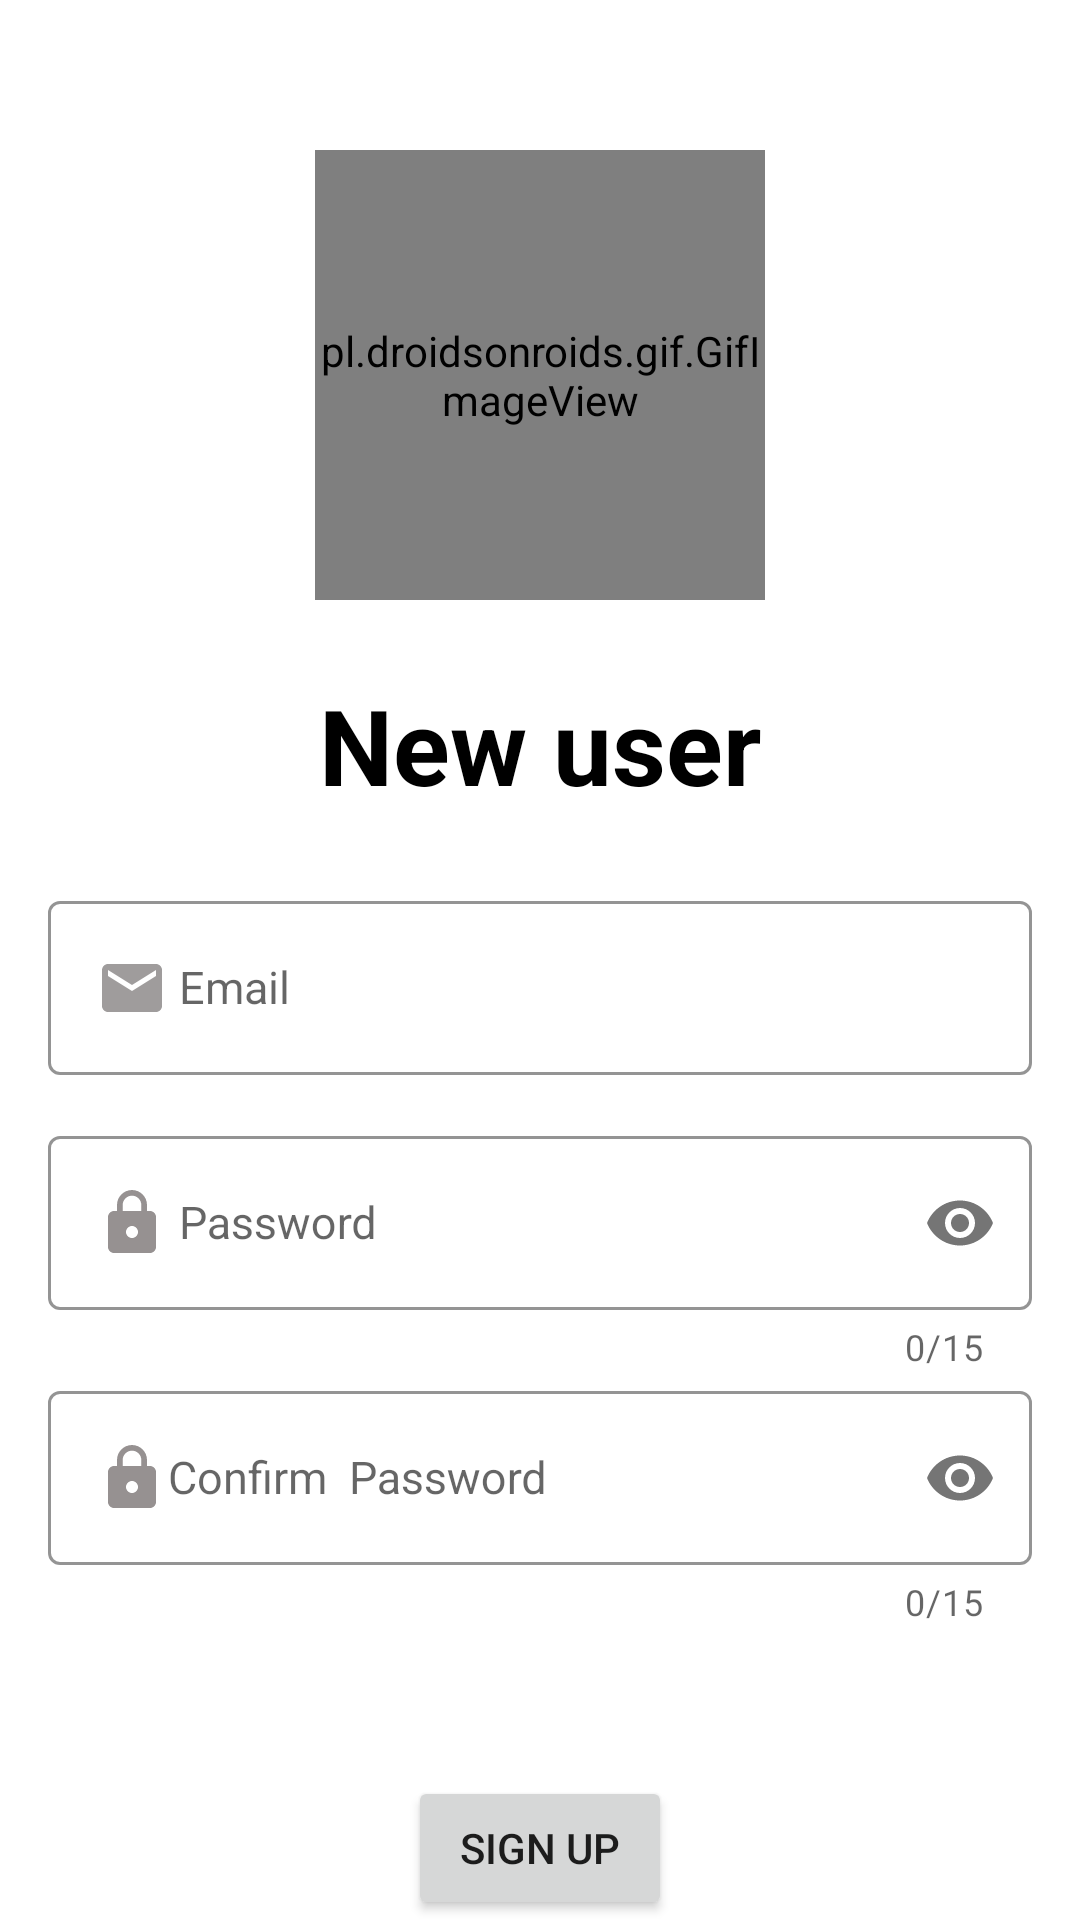

Layout XML and referenced resources for this Android screen:
<!-- AndroidManifest.xml: application theme Theme.SSlDomainMaintenance -->
<!-- res/layout/activity_register.xml -->
<?xml version="1.0" encoding="utf-8"?>
<androidx.constraintlayout.widget.ConstraintLayout xmlns:android="http://schemas.android.com/apk/res/android"
    xmlns:app="http://schemas.android.com/apk/res-auto"
    xmlns:tools="http://schemas.android.com/tools"
    android:layout_width="match_parent"
    android:layout_height="match_parent"
    tools:context=".RegisterActivity">

    <pl.droidsonroids.gif.GifImageView
        android:id="@+id/ivGif1"
        android:layout_width="150dp"
        android:layout_height="150dp"
        android:layout_margin="50dp"
        android:src="@drawable/logo"
        app:layout_constraintEnd_toEndOf="parent"
        app:layout_constraintStart_toStartOf="parent"
        app:layout_constraintTop_toTopOf="parent" />
    <TextView
        android:layout_width="wrap_content"
        android:layout_height="wrap_content"
        android:text="New user"
        android:layout_marginTop="20dp"
        android:padding="5dp"
        android:textSize="35dp"
        android:textStyle="bold"
        android:textColor="@color/black"
        app:layout_constraintTop_toBottomOf="@+id/ivGif1"
        app:layout_constraintEnd_toEndOf="parent"
        app:layout_constraintStart_toStartOf="parent" />


    <com.google.android.material.textfield.TextInputLayout
        android:id="@+id/emailTil"
        style="@style/LoginTextInputOuterFieldStyle"
        android:layout_width="match_parent"
        android:layout_height="wrap_content"
        android:layout_marginHorizontal="16dp"
        android:layout_marginTop="295dp"
        app:boxStrokeColor="@color/ah"
        app:hintTextColor="@color/black"
        app:helperTextTextColor="@color/red"
        app:layout_constraintEnd_toEndOf="parent"
        app:layout_constraintHorizontal_bias="0.5"
        app:layout_constraintStart_toStartOf="parent"
        app:layout_constraintTop_toTopOf="parent">

        <com.google.android.material.textfield.TextInputEditText
            android:id="@+id/emailEt"
            style="@style/LoginTextInputInnerFieldStyle"
            android:layout_width="match_parent"
            android:drawableStart="@drawable/email"
            android:layout_height="wrap_content"
            android:hint=" Email"
            android:inputType="textEmailAddress" />
    </com.google.android.material.textfield.TextInputLayout>

    <com.google.android.material.textfield.TextInputLayout
        android:id="@+id/cPasswordTil"
        style="@style/LoginTextInputOuterFieldStyle"
        android:layout_width="match_parent"
        android:layout_height="wrap_content"
        android:layout_marginHorizontal="16dp"
        android:layout_marginTop="100dp"
        app:boxStrokeColor="@color/ah"
        app:hintTextColor="@color/black"
        app:helperTextTextColor="@color/red"
        app:layout_constraintEnd_toEndOf="parent"
        app:layout_constraintHorizontal_bias="0.5"
        app:counterEnabled="true"
        app:counterMaxLength="15"
        app:layout_constraintStart_toStartOf="parent"
        app:layout_constraintTop_toBottomOf="@id/emailTil"
        app:passwordToggleEnabled="true">

        <com.google.android.material.textfield.TextInputEditText
            android:id="@+id/cPasswordEt"
            style="@style/LoginTextInputInnerFieldStyle"
            android:layout_width="match_parent"
            android:layout_height="wrap_content"
            android:hint="Confirm  Password"
            android:maxLength="15"
            android:drawableStart="@drawable/password"
            android:inputType="textPassword" />
    </com.google.android.material.textfield.TextInputLayout>

    <com.google.android.material.textfield.TextInputLayout
        android:id="@+id/passwordTil"
        style="@style/LoginTextInputOuterFieldStyle"
        android:layout_width="match_parent"
        android:layout_height="wrap_content"
        android:layout_marginHorizontal="16dp"
        app:boxStrokeColor="@color/ah"
        app:hintTextColor="@color/black"
        app:counterEnabled="true"
        app:counterMaxLength="15"
        app:helperTextTextColor="@color/red"
        app:layout_constraintEnd_toEndOf="parent"
        app:layout_constraintHorizontal_bias="0.5"
        app:layout_constraintStart_toStartOf="parent"
        app:layout_constraintTop_toBottomOf="@id/emailTil"
        app:passwordToggleEnabled="true">

        <com.google.android.material.textfield.TextInputEditText
            android:id="@+id/passwordEt"
            style="@style/LoginTextInputInnerFieldStyle"
            android:layout_width="match_parent"
            android:layout_height="wrap_content"
            android:hint=" Password"
            android:maxLength="15"
            android:drawableStart="@drawable/password"
            android:inputType="textPassword" />
    </com.google.android.material.textfield.TextInputLayout>
    <Button
        android:id="@+id/registerBtn"
        android:layout_width="wrap_content"
        android:layout_height="wrap_content"
        app:layout_constraintEnd_toEndOf="parent"
        android:layout_marginTop="50dp"
        android:text="sign up"
        app:layout_constraintStart_toStartOf="parent"
        app:layout_constraintTop_toBottomOf="@+id/cPasswordTil" />
</androidx.constraintlayout.widget.ConstraintLayout>
<!-- resources referenced by this layout -->
<resources>
  <color name="ah">#3b6ff5</color>
  <color name="black">#FF000000</color>
  <color name="red">#FF0000</color>
  <!-- drawable email (drawable) -->
  <vector android:height="24dp" android:tint="#9F9C9C"
      android:viewportHeight="24" android:viewportWidth="24"
      android:width="24dp" xmlns:android="http://schemas.android.com/apk/res/android">
      <path android:fillColor="@android:color/white" android:pathData="M20,4L4,4c-1.1,0 -1.99,0.9 -1.99,2L2,18c0,1.1 0.9,2 2,2h16c1.1,0 2,-0.9 2,-2L22,6c0,-1.1 -0.9,-2 -2,-2zM20,8l-8,5 -8,-5L4,6l8,5 8,-5v2z"/>
  </vector>
  <!-- drawable logo: gif bitmap (drawable, 185722 bytes) -->
  <!-- drawable password (drawable) -->
  <vector android:height="24dp" android:tint="#969191"
      android:viewportHeight="24" android:viewportWidth="24"
      android:width="24dp" xmlns:android="http://schemas.android.com/apk/res/android">
      <path android:fillColor="@android:color/white" android:pathData="M18,8h-1L17,6c0,-2.76 -2.24,-5 -5,-5S7,3.24 7,6v2L6,8c-1.1,0 -2,0.9 -2,2v10c0,1.1 0.9,2 2,2h12c1.1,0 2,-0.9 2,-2L20,10c0,-1.1 -0.9,-2 -2,-2zM12,17c-1.1,0 -2,-0.9 -2,-2s0.9,-2 2,-2 2,0.9 2,2 -0.9,2 -2,2zM15.1,8L8.9,8L8.9,6c0,-1.71 1.39,-3.1 3.1,-3.1 1.71,0 3.1,1.39 3.1,3.1v2z"/>
  </vector>
  <style name="LoginTextInputInnerFieldStyle" parent="Widget.MaterialComponents.TextInputLayout.OutlinedBox">
          <item name="android:layout_width">match_parent</item>
          <item name="android:layout_height">wrap_content</item>
          <item name="android:textColor">@color/black</item>
          <item name="android:textColorHint">@color/black</item>
          <item name="android:maxLines">1</item>
          <item name="android:textSize">15sp</item>
          <item name="android:singleLine">true</item>
      </style>
  <style name="LoginTextInputOuterFieldStyle" parent="Widget.MaterialComponents.TextInputLayout.OutlinedBox">
          <item name="android:layout_width">match_parent</item>
          <item name="android:layout_height">wrap_content</item>
          <item name="android:layout_marginTop">15dp</item>
          <item name="android:layout_marginBottom">15dp</item>
      </style>
  <style name="Theme.SSlDomainMaintenance" parent="Theme.MaterialComponents.DayNight.DarkActionBar">
  
          
          <item name="colorPrimary">@color/ah</item>
          <item name="colorPrimaryVariant">@color/ah</item>
          <item name="colorOnPrimary">@color/white</item>
          
          <item name="colorSecondary">@color/ah</item>
          <item name="colorSecondaryVariant">@color/black</item>
          <item name="colorOnSecondary">@color/ic_launcher_background</item>
          
          <item name="android:statusBarColor" tools:targetApi="l">?attr/colorPrimaryVariant</item>
          
      </style>
  <color name="white">#FFFFFFFF</color>
</resources>
